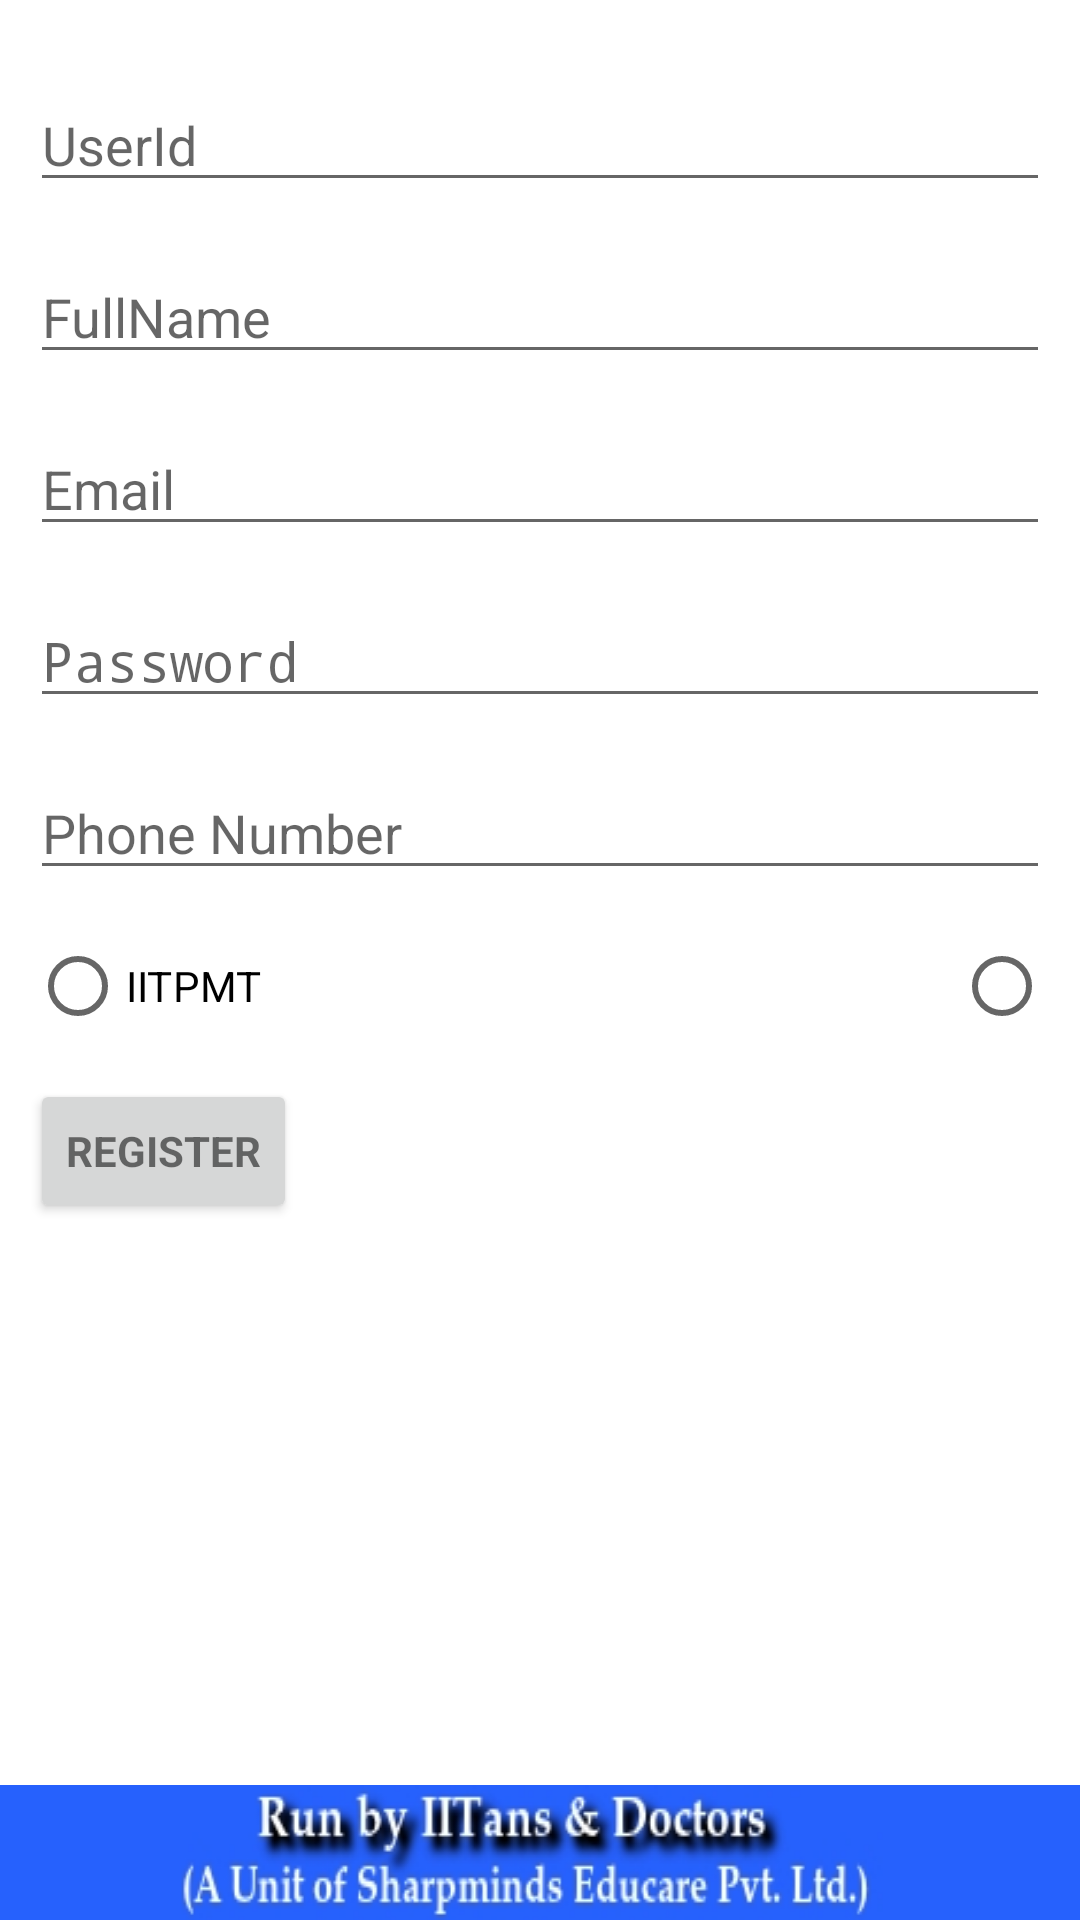

Reconstruct the res/layout file that produces this screen, plus the resources it refers to.
<!-- AndroidManifest.xml: activity theme SettingsTheme -->
<!-- res/layout/activity_registration.xml -->
<?xml version="1.0" encoding="utf-8"?>
<ScrollView xmlns:android="http://schemas.android.com/apk/res/android"
    android:layout_width="fill_parent"
    android:layout_height="fill_parent"
    android:fillViewport="true">

    <RelativeLayout
        android:layout_width="fill_parent"
        android:layout_height="wrap_content"
        android:background="#ffffff">
        
        <LinearLayout
            android:id="@+id/footer"
            android:layout_width="fill_parent"
            android:layout_height="45dip"
            android:layout_alignParentBottom="true"
            android:background="@layout/footer_repeat"
            android:orientation="vertical">

        </LinearLayout>
        
        
        <LinearLayout xmlns:android="http://schemas.android.com/apk/res/android"
            android:layout_width="match_parent"
            android:layout_height="wrap_content"
            android:orientation="vertical"
            android:padding="10dip">
            
            <ProgressBar
                android:id="@+id/login_progress"
                style="?android:attr/progressBarStyleLarge"
                android:layout_width="wrap_content"
                android:layout_height="wrap_content"
                android:layout_marginBottom="8dp"
                android:visibility="gone" />

            <EditText
                android:id="@+id/username"
                android:layout_width="fill_parent"
                android:layout_height="wrap_content"
                android:layout_gravity="center_vertical"
                android:layout_marginTop="16dp"
                android:hint="@string/prompt_username"
                android:singleLine="true" />

            <EditText
                android:id="@+id/fullname"
                android:layout_width="fill_parent"
                android:layout_height="wrap_content"
                android:layout_gravity="center_vertical"
                android:layout_marginTop="16dp"
                android:hint="@string/prompt_fullname"
                android:singleLine="true" />

            <EditText
                android:id="@+id/email"
                android:layout_width="match_parent"
                android:layout_height="wrap_content"
                android:layout_gravity="center_vertical"
                android:layout_marginTop="16dp"
                android:hint="@string/prompt_email"
                android:maxLines="1"
                android:singleLine="true" />

            <EditText
                android:id="@+id/password"
                android:layout_width="match_parent"
                android:layout_height="wrap_content"
                android:layout_marginTop="16dp"
                android:hint="@string/prompt_password"
                android:inputType="textPassword"
                android:maxLines="1"
                android:singleLine="true" />

            <EditText
                android:id="@+id/phoneNumber"
                android:layout_width="match_parent"
                android:layout_height="wrap_content"
                android:layout_marginTop="16dp"
                android:hint="@string/prompt_phoneNumber"
                android:inputType="phone"
                android:maxLines="1"
                android:singleLine="true" />


            <RadioGroup
                android:id="@+id/field"
                android:layout_width="match_parent"
                android:layout_height="wrap_content"
                android:layout_gravity="center_horizontal|bottom|left|right|top"
                android:layout_marginTop="16dp"
                android:orientation="horizontal">

                <RadioButton
                    android:id="@+id/iit"
                    android:layout_width="wrap_content"
                    android:layout_height="wrap_content"
                    android:layoutDirection="ltr"
                    android:text="@string/iit" />

                <RadioButton
                    android:id="@+id/pmt"
                    android:layout_width="match_parent"
                    android:layout_height="wrap_content"
                    android:layout_gravity="right"
                    android:layoutDirection="rtl"
                    android:text="@string/pmt" />
            </RadioGroup>

            <Button
                android:id="@+id/register_button"
                style="?android:textAppearanceSmall"
                android:layout_width="wrap_content"
                android:layout_height="wrap_content"
                android:layout_alignParentLeft="true"
                android:layout_alignParentStart="true"
                android:layout_below="@+id/email"
                android:layout_marginTop="15dp"
                android:text="@string/action_sign_in"
                android:textStyle="bold" />
        </LinearLayout>
        

    </RelativeLayout>
</ScrollView>
<!-- res/layout/footer_repeat.xml (included above) -->
<?xml version="1.0" encoding="utf-8"?>
<bitmap xmlns:android="http://schemas.android.com/apk/res/android"
    android:src="@drawable/footer"
    android:layout_width="fill_parent"
    android:layout_height="fill_parent"
    android:scaleType="fitXY" />
<!-- resources referenced by this layout -->
<resources>
  <!-- drawable footer: jpg bitmap (drawable, 18716 bytes) -->
  <string name="action_sign_in">Register</string>
  <string name="iit">IIT</string>
  <string name="pmt">PMT</string>
  <string name="prompt_email">Email</string>
  <string name="prompt_fullname">FullName</string>
  <string name="prompt_password">Password</string>
  <string name="prompt_phoneNumber">Phone Number</string>
  <string name="prompt_username">UserId</string>
  <style name="SettingsTheme" parent="style/Theme.AppCompat.Light">
          <item name="actionBarStyle">@style/MyActionBar</item>
          
  
      </style>
  <style name="MyActionBar" parent="@android:style/Theme.Holo">
          <item name="background">@drawable/header_r</item>
          
      </style>
  <!-- drawable header_r: jpg bitmap (drawable, 13303 bytes) -->
</resources>
